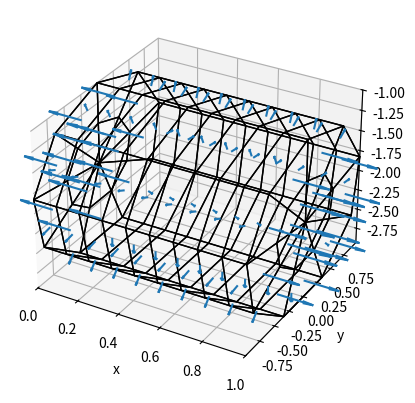

Write the Python code that produced this figure.
#!/usr/bin/env python
# coding: utf-8

import numpy as np
from numpy.linalg import norm
from itertools import product

class FloattingBody():

    def compute_normal_and_area(self):
        self.normal         = np.zeros((self.npanels, 3), dtype=np.float32)
        self.centre_of_mass = np.zeros((self.npanels, 3), dtype=np.float32)
        self.area           = np.zeros((self.npanels),    dtype=np.float32)

        for i, panel in enumerate(self.panels):
            # Area of 1-2-4 triangle
            w0 = np.cross(
                    self.nodes[panel[1], :] - self.nodes[panel[0], :],
                    self.nodes[panel[3], :] - self.nodes[panel[1], :],
                    )

            # Area of 1-2-3 triangle
            w1 = np.cross(
                    self.nodes[panel[3], :] - self.nodes[panel[2], :],
                    self.nodes[panel[1], :] - self.nodes[panel[2], :],
                    )

            self.area[i] = (norm(w0) + norm(w1))/2
            self.normal[i, :] = w0+w1/norm(w0+w1)
            self.centre_of_mass[i, :] = (
                    (self.nodes[panel[0], :] + self.nodes[panel[1], :] + self.nodes[panel[3], :])*norm(w0)/(6*self.area[i]) +
                    (self.nodes[panel[1], :] + self.nodes[panel[2], :] + self.nodes[panel[3], :])*norm(w1)/(6*self.area[i])
                    )

    def plot_mesh(self):
        import matplotlib.pyplot as plt
        from mpl_toolkits.mplot3d import Axes3D
        from mpl_toolkits.mplot3d.art3d import Poly3DCollection

        fig = plt.figure()
        ax = fig.add_subplot(111, projection="3d")
        faces = []
        cdgs = []
        normal_vectors = []
        for face in self.panels:
            vertices = []
            for index_vertex in face:
                vertices.append(self.nodes[int(index_vertex), :])
            faces.append(vertices)
        ax.add_collection3d(Poly3DCollection(faces, facecolor=(0, 0, 0, 0), edgecolor='k'))
        ax.quiver(*zip(*self.centre_of_mass), *zip(*self.normal), length=0.2)
        plt.xlabel("x")
        plt.ylabel("y")
        plt.xlim(min(self.nodes[:, 0]), max(self.nodes[:, 0]))
        plt.ylim(min(self.nodes[:, 1]), max(self.nodes[:, 1]))
        plt.gca().set_zlim(min(self.nodes[:, 2]), max(self.nodes[:, 2]))
        plt.show()

class HorizontalCylinder(FloattingBody):

    def __init__(self, length=1.0, radius=1.0, z0=-2.0, nx=10, nr=3, ntheta=10):

        if z0 < -radius: # fully immerged
            theta_max = np.pi
        elif z0 < radius:
            theta_max = np.arccos(z0/radius)
        else:
            raise Exception("Cylinder out of the water")

        theta = np.linspace(-theta_max, theta_max, ntheta)
        X = np.linspace(0.0, length, nx)
        R = np.linspace(0.0, radius, nr)

        # Nodes
        self.nnodes = ntheta*(nx+2*nr)
        self.nodes  = np.zeros((self.nnodes, 3), dtype=np.float32)

        for i, (t, x) in enumerate(product(theta, X)):
            y = radius * np.sin(t)
            z = z0 - radius * np.cos(t)
            self.nodes[i, :] = (x, y, z)

        for i, (x, r, t) in enumerate(product([0, length], R, theta)):
            y = r * np.sin(t)
            z = z0 - r * np.cos(t)
            self.nodes[ntheta*nx+i, :] = (x, y, z)

        # Connectivities
        self.npanels = (ntheta-1)*((nx-1)+2*(nr-1))
        self.panels = np.zeros((self.npanels, 4), dtype=np.int32)

        for k, (i, j) in enumerate(product(range(0, ntheta-1), range(0, nx-1))):
            self.panels[k, :] = (j+i*nx, j+(i+1)*nx, j+1+(i+1)*nx, j+1+i*nx)

        for k, (i, j) in enumerate(product(range(0, nr-1), range(ntheta*nx, ntheta*nx+ntheta-1))):
            self.panels[(ntheta-1)*(nx-1)+k, :] = (j+i*ntheta,  j+1+i*ntheta, j+1+(i+1)*ntheta,j+(i+1)*ntheta)

        for k, (i, j) in enumerate(product(range(0, nr-1), range(ntheta*(nx+nr), ntheta*(nx+nr)+ntheta-1))):
            self.panels[(ntheta-1)*((nx-1)+(nr-1))+k, :] = (j+i*ntheta, j+(i+1)*ntheta, j+1+(i+1)*ntheta, j+1+i*ntheta)

        # Normal vectors and areas
        self.compute_normal_and_area()

        self.dof = {}

if __name__ == "__main__":
    hc = HorizontalCylinder()
    hc.plot_mesh()

